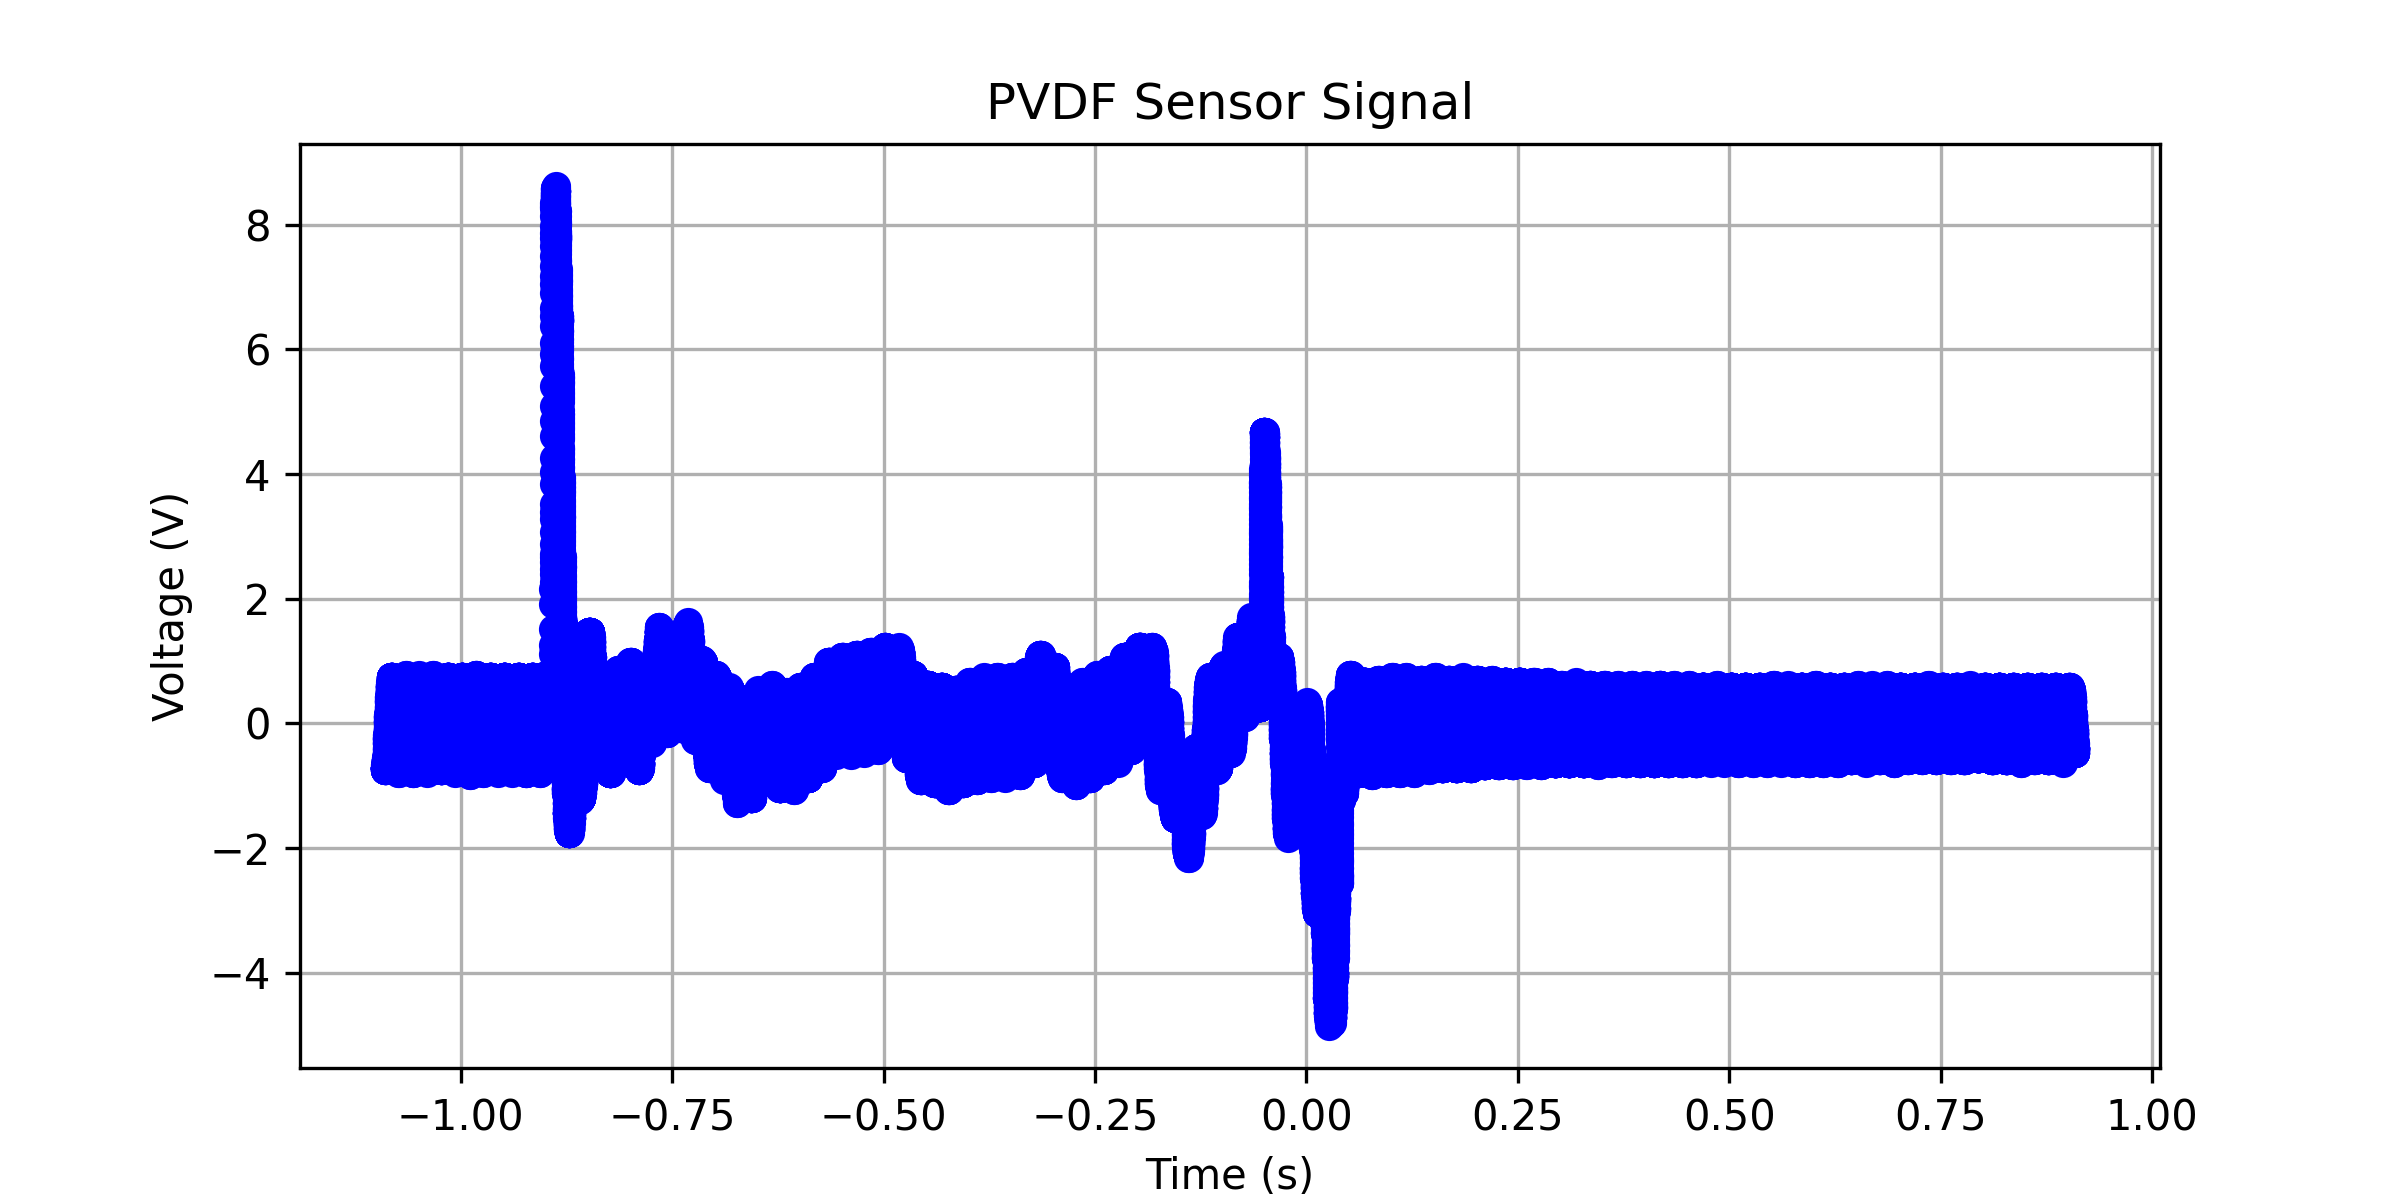

The table this chart was drawn from, first rows:
x-axis, 1
second, Volt
-1.09000000E+00, -708.04021E-03
-1.08996800E+00, -708.04021E-03
-1.08993600E+00, -665.32664E-03
-1.08990400E+00, -670.35177E-03
-1.08987200E+00, -708.04021E-03
-1.08984000E+00, -708.04021E-03
-1.08980800E+00, -708.04021E-03
-1.08977600E+00, -708.04021E-03
-1.08974400E+00, -708.04021E-03
-1.08971200E+00, -708.04021E-03
-1.08968000E+00, -708.04021E-03
-1.08964800E+00, -708.04021E-03
-1.08961600E+00, -750.75378E-03
-1.08958400E+00, -745.72865E-03
-1.08955200E+00, -708.04021E-03
-1.08952000E+00, -708.04021E-03
-1.08948800E+00, -708.04021E-03
-1.08945600E+00, -708.04021E-03
-1.08942400E+00, -708.04021E-03
-1.08939200E+00, -708.04021E-03
-1.08936000E+00, -708.04021E-03
-1.08932800E+00, -708.04021E-03
-1.08929600E+00, -708.04021E-03
-1.08926400E+00, -750.75378E-03
-1.08923200E+00, -745.72865E-03
-1.08920000E+00, -708.04021E-03
-1.08916800E+00, -708.04021E-03
-1.08913600E+00, -708.04021E-03
-1.08910400E+00, -708.04021E-03
-1.08907200E+00, -750.75378E-03
-1.08904000E+00, -745.72865E-03
-1.08900800E+00, -708.04021E-03
-1.08897600E+00, -750.75378E-03
-1.08894400E+00, -745.72865E-03
-1.08891200E+00, -708.04021E-03
-1.08888000E+00, -708.04021E-03
-1.08884800E+00, -750.75378E-03
-1.08881600E+00, -745.72865E-03
-1.08878400E+00, -708.04021E-03
-1.08875200E+00, -665.32664E-03
-1.08872000E+00, -627.63820E-03
-1.08868800E+00, -670.35177E-03
-1.08865600E+00, -708.04021E-03
-1.08862400E+00, -708.04021E-03
-1.08859200E+00, -750.75378E-03
-1.08856000E+00, -703.01508E-03
-1.08852800E+00, -627.63820E-03
-1.08849600E+00, -670.35177E-03
-1.08846400E+00, -665.32664E-03
-1.08843200E+00, -627.63820E-03
-1.08840000E+00, -627.63820E-03
-1.08836800E+00, -670.35177E-03
-1.08833600E+00, -708.04021E-03
-1.08830400E+00, -665.32664E-03
-1.08827200E+00, -627.63820E-03
-1.08824000E+00, -627.63820E-03
-1.08820800E+00, -584.92463E-03
-1.08817600E+00, -589.94976E-03
-1.08814400E+00, -584.92463E-03
... 62,441 more rows
